5-way image classification set "seam-pucker-dataset" from GitHub (khoindd2000/seam-pucker-dataset); label vocabulary: seam pucker level 1, seam pucker level 2, seam pucker level 3, seam pucker level 4, seam pucker level 5.

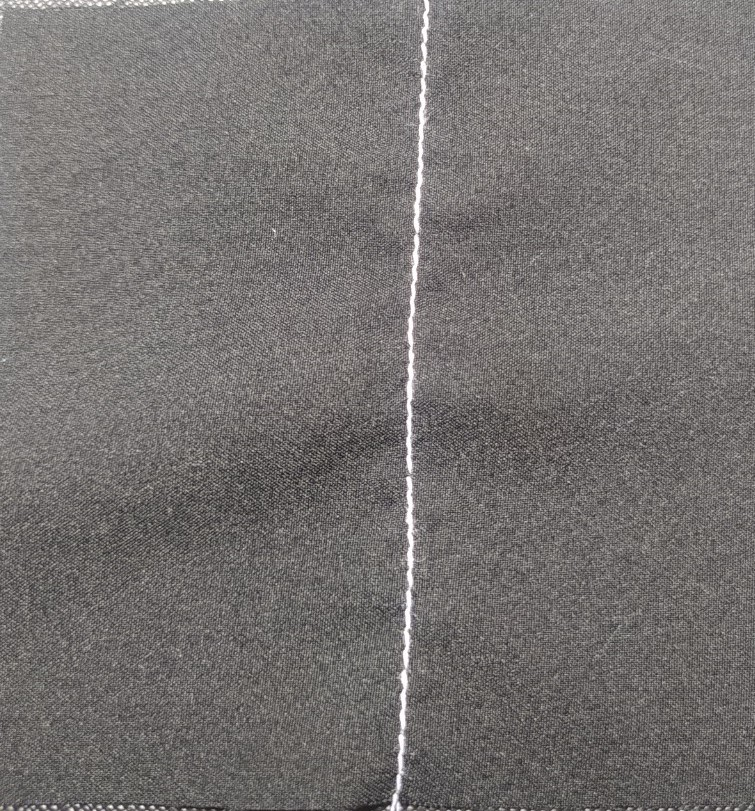
Label: seam pucker level 4

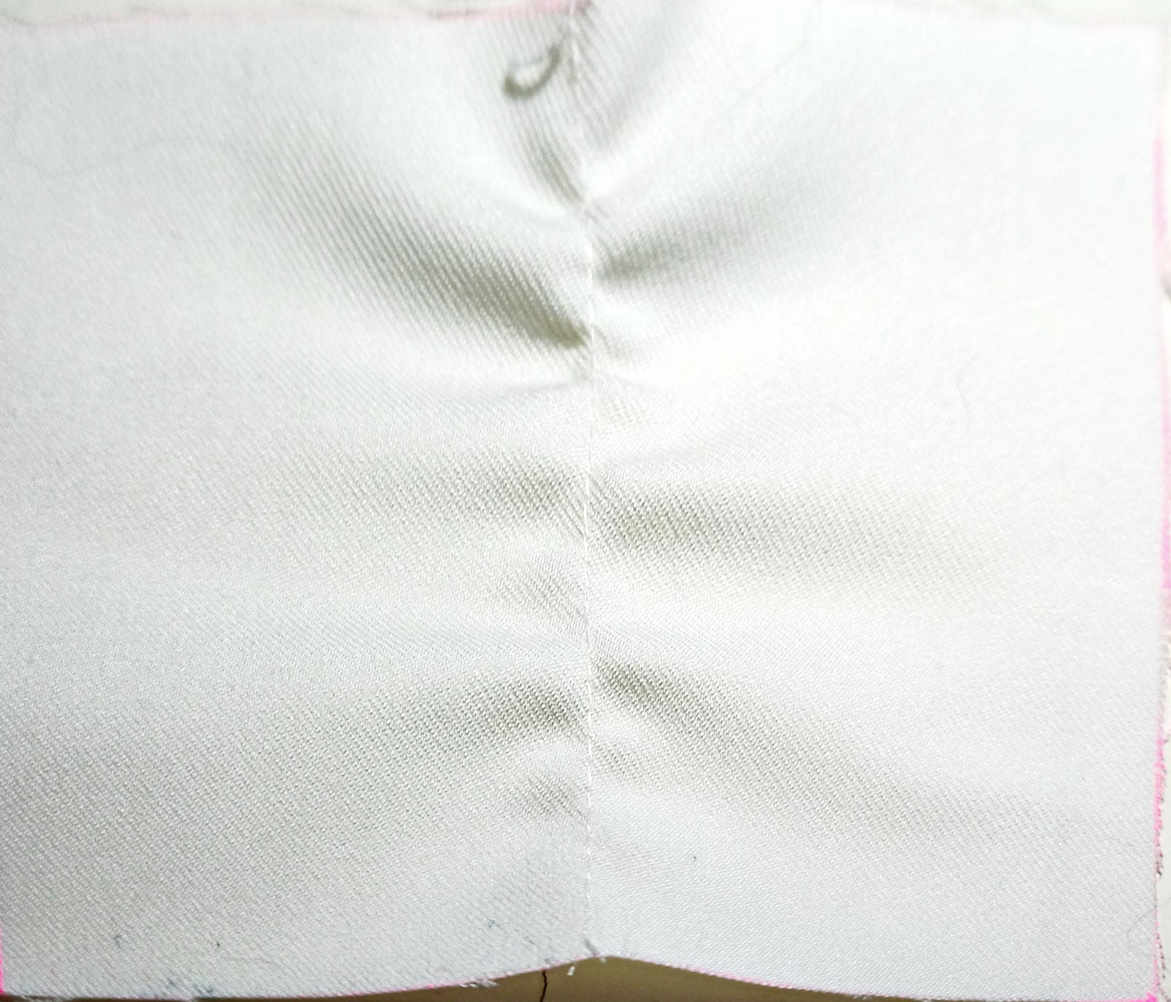
Label: seam pucker level 2

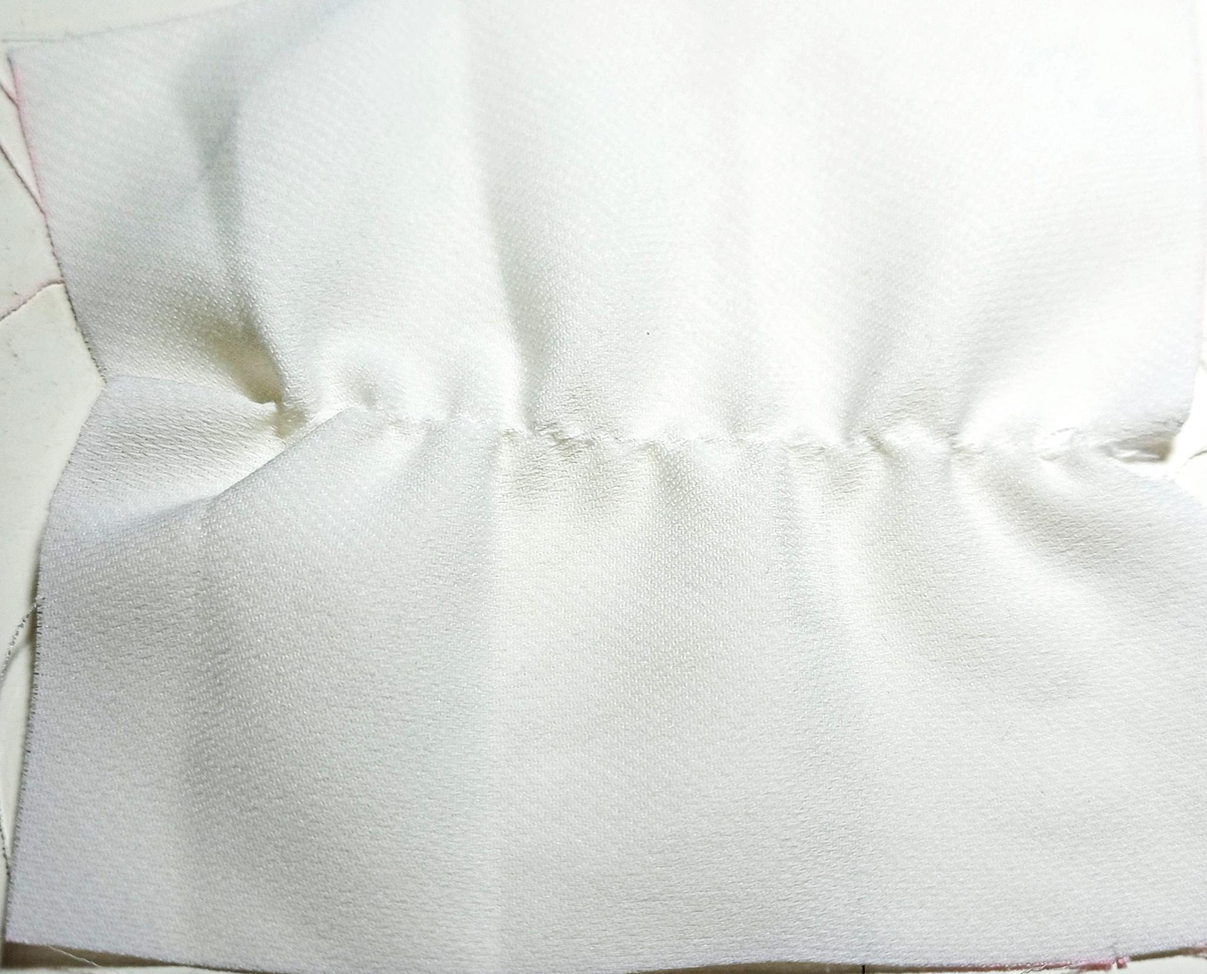
Label: seam pucker level 1

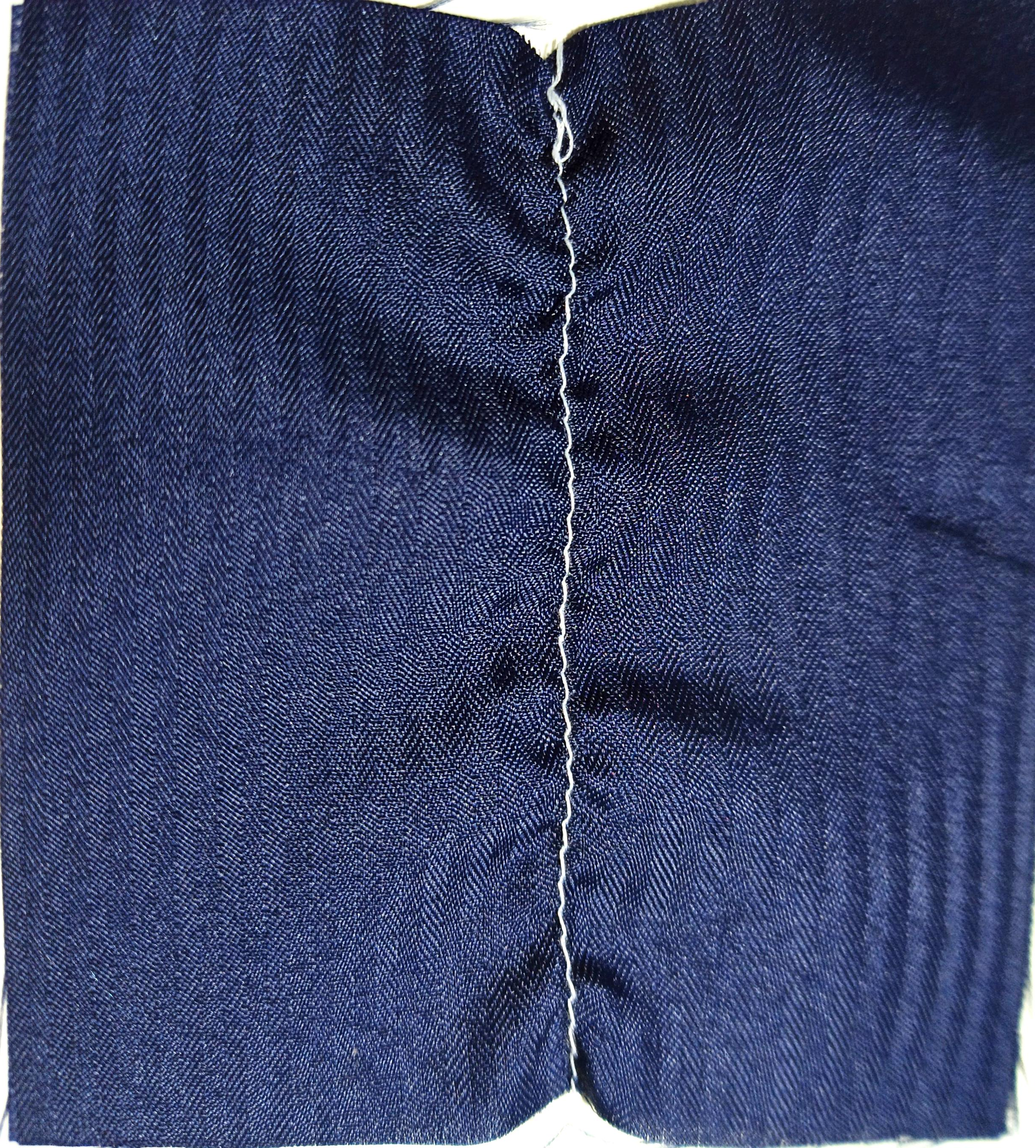
Label: seam pucker level 2

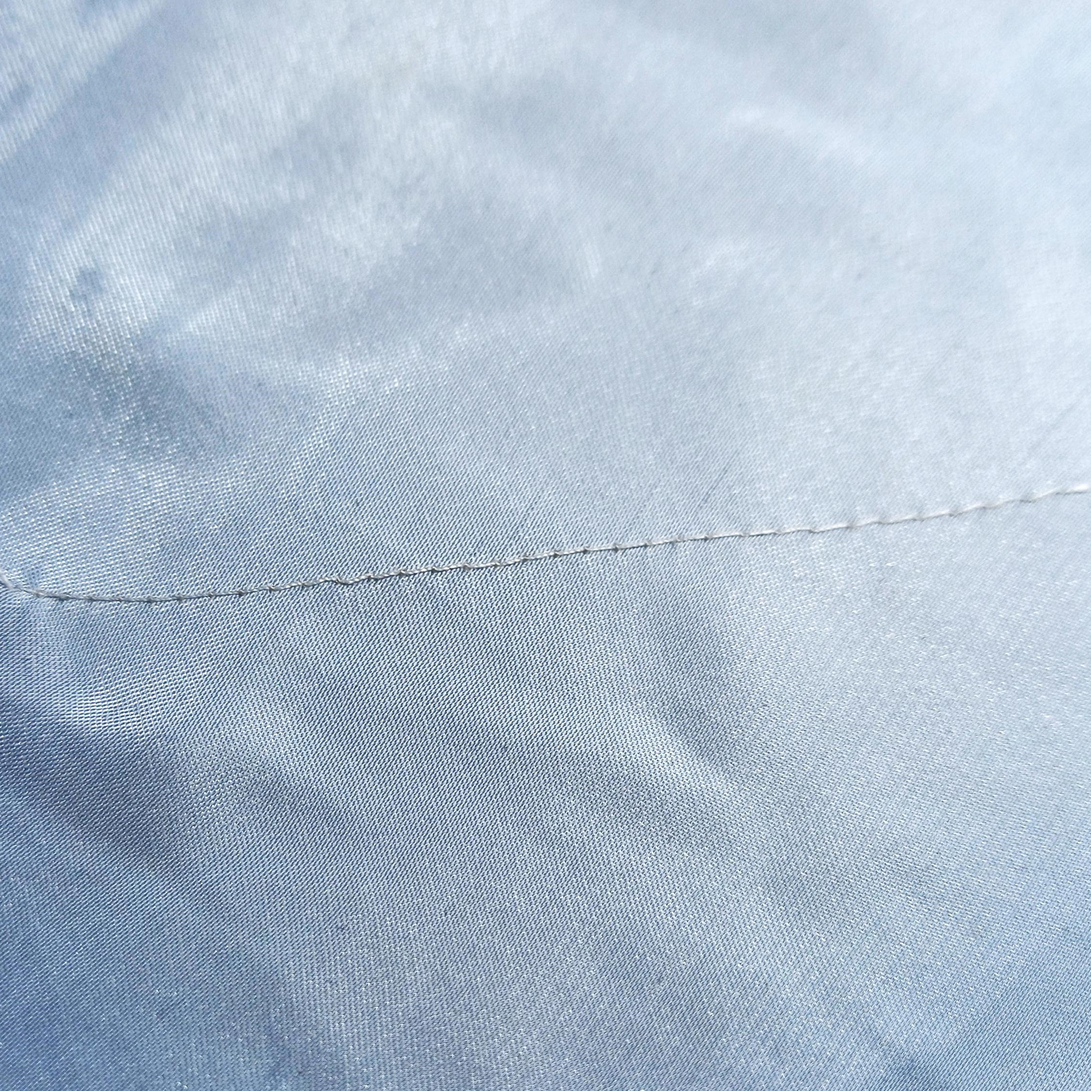
Label: seam pucker level 5

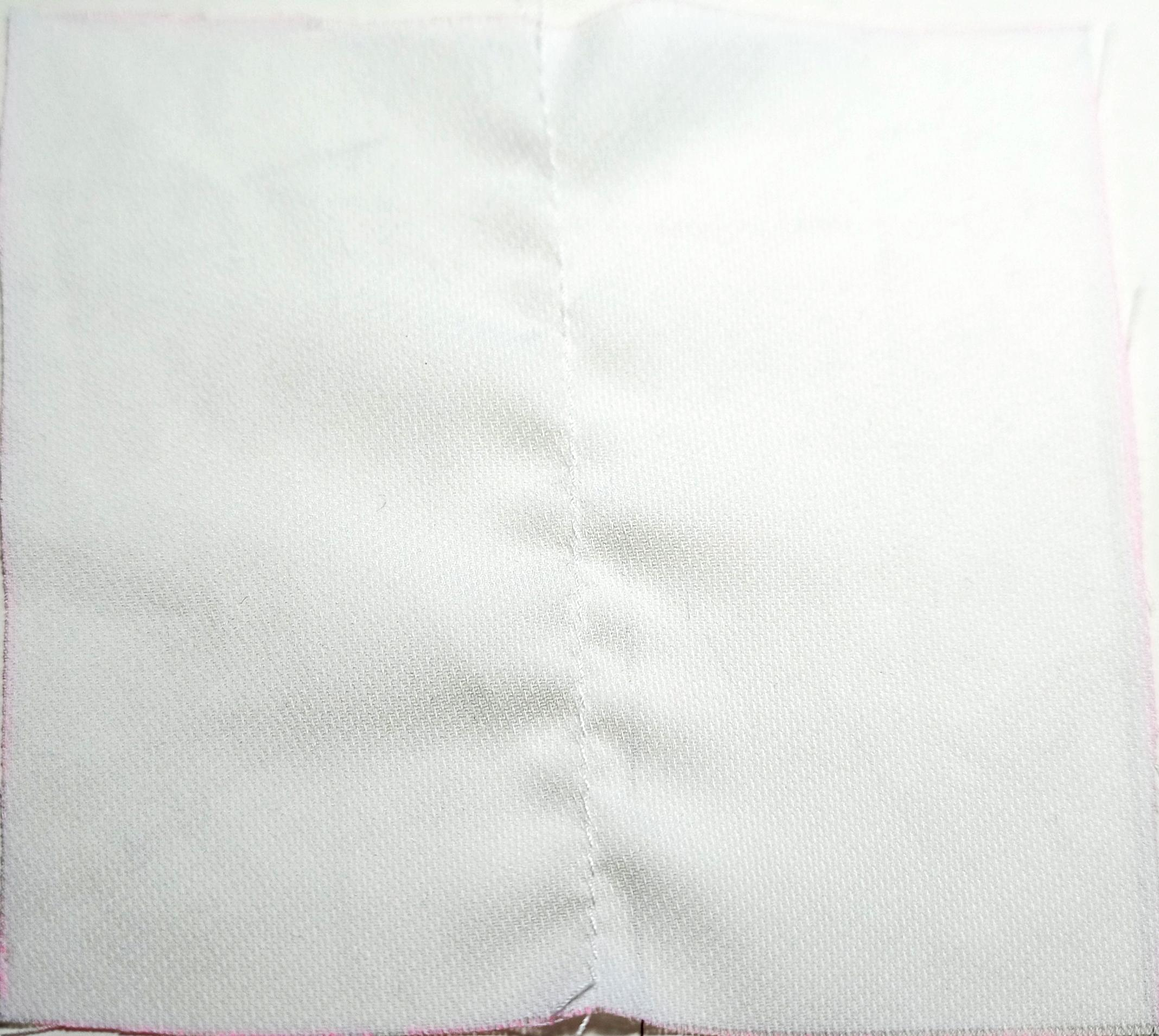
Label: seam pucker level 3
